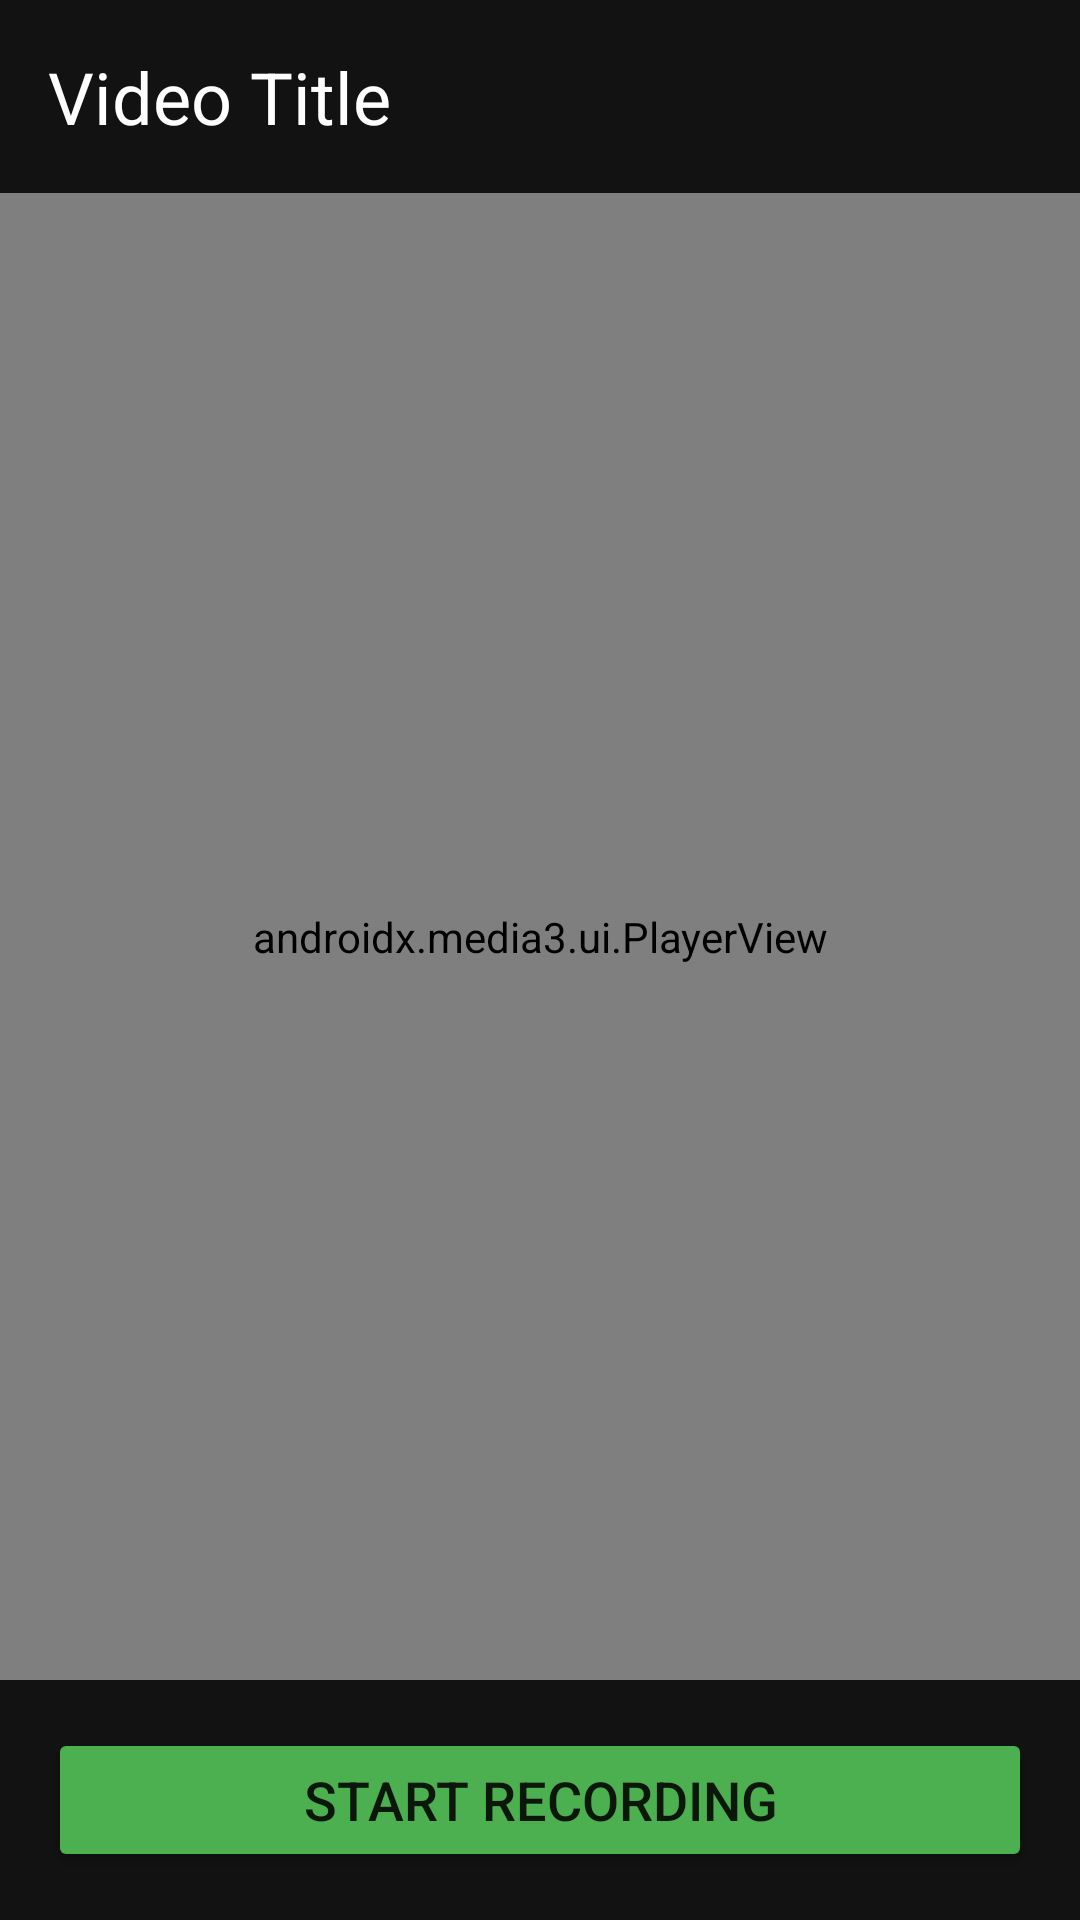

This screen was rendered from an Android layout file. Write that file and the resources it references.
<!-- AndroidManifest.xml: application theme Theme.AppCompat.Light.DarkActionBar -->
<!-- res/layout/activity_video_player.xml -->
<?xml version="1.0" encoding="utf-8"?>
<LinearLayout xmlns:android="http://schemas.android.com/apk/res/android"
    android:layout_width="match_parent"
    android:layout_height="match_parent"
    android:orientation="vertical"
    android:background="#FF121212">

    <TextView
        android:id="@+id/video_title"
        android:layout_width="match_parent"
        android:layout_height="wrap_content"
        android:padding="16dp"
        android:textSize="24sp"
        android:textColor="#FFFFFFFF"
        android:text="Video Title" />

    <androidx.media3.ui.PlayerView
        android:id="@+id/player_view"
        android:layout_width="match_parent"
        android:layout_height="0dp"
        android:layout_weight="1" />

    <Button
        android:id="@+id/record_button"
        android:layout_width="match_parent"
        android:layout_height="wrap_content"
        android:layout_margin="16dp"
        android:text="Start Recording"
        android:textSize="18sp"
        android:backgroundTint="#FF4CAF50" />

</LinearLayout>
<!-- resources referenced by this layout -->
<resources>

</resources>
